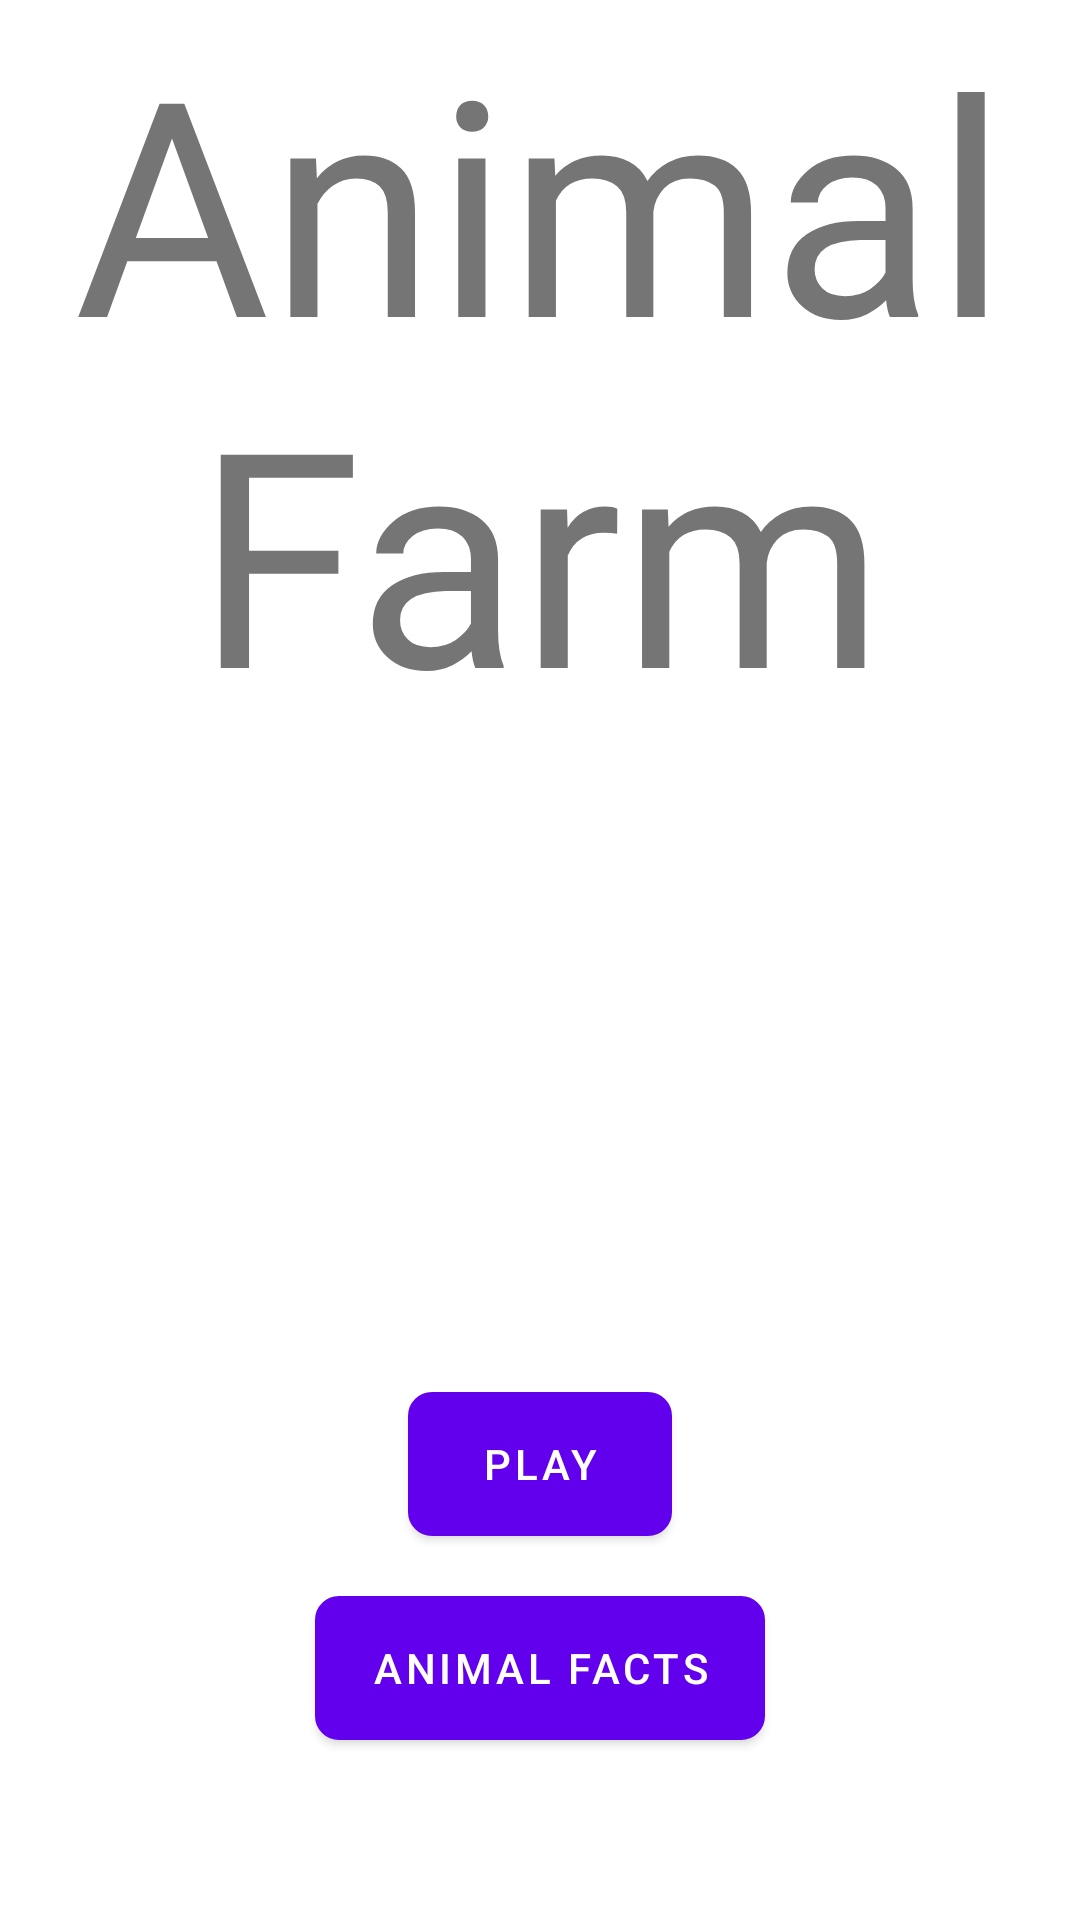

Layout XML and referenced resources for this Android screen:
<!-- AndroidManifest.xml: application theme Theme.AnimalFarm_Kotlin -->
<!-- res/layout/fragment_home.xml -->
<?xml version="1.0" encoding="utf-8"?>
<androidx.constraintlayout.widget.ConstraintLayout xmlns:android="http://schemas.android.com/apk/res/android"
    xmlns:tools="http://schemas.android.com/tools"
    android:layout_width="match_parent"
    android:layout_height="match_parent"
    xmlns:app="http://schemas.android.com/apk/res-auto"
    tools:context=".ui.HomeFragment"
    android:orientation="horizontal"
    android:background="@drawable/cartoonfarm">

    <TextView
        android:id="@+id/title_tv"
        android:layout_width="match_parent"
        android:layout_height="wrap_content"
        android:gravity="center_horizontal"
        android:text="@string/animal_farm"
        android:textSize="100sp"
        android:fontFamily="@font/kids_zone"
        app:layout_constraintTop_toTopOf="parent" />

    <com.google.android.material.button.MaterialButton
        android:id="@+id/play_btn"
        android:layout_width="wrap_content"
        android:layout_height="wrap_content"
        android:layout_marginBottom="20dp"
        android:layout_gravity="center_horizontal"
        android:text="@string/play"
        android:background="@drawable/rectangle_yellow"
        app:layout_constraintBottom_toTopOf="@id/facts_btn"
        app:layout_constraintEnd_toEndOf="parent"
        app:layout_constraintStart_toStartOf="parent" />

    <com.google.android.material.button.MaterialButton
        android:id="@+id/facts_btn"
        android:layout_width="150dp"
        android:layout_height="wrap_content"
        android:layout_marginBottom="60dp"
        android:layout_gravity="center_horizontal"
        android:text="@string/fun_animal_facts"
        android:background="@drawable/rectangle_red"
        app:layout_constraintBottom_toBottomOf="parent"
        app:layout_constraintEnd_toEndOf="parent"
        app:layout_constraintStart_toStartOf="parent" />
</androidx.constraintlayout.widget.ConstraintLayout>
<!-- resources referenced by this layout -->
<resources>
  <!-- drawable rectangle_red (drawable-v24) -->
  <?xml version="1.0" encoding="utf-8"?>
  <shape xmlns:android="http://schemas.android.com/apk/res/android" >
      <solid
          android:color="#FF282F"/>
      <stroke android:width="2dp"
          android:color="#FFFFFF"/>
      <corners
          android:bottomLeftRadius="7dp"
          android:bottomRightRadius="7dp"
          android:topLeftRadius="7dp"
          android:topRightRadius="7dp" />
  </shape>
  <!-- drawable rectangle_yellow (drawable-v24) -->
  <?xml version="1.0" encoding="utf-8"?>
  <shape xmlns:android="http://schemas.android.com/apk/res/android" >
      <solid
          android:color="#FFCA28"/>
      <stroke android:width="2dp"
          android:color="#FFFFFF"/>
      <corners
          android:bottomLeftRadius="7dp"
          android:bottomRightRadius="7dp"
          android:topLeftRadius="7dp"
          android:topRightRadius="7dp" />
  </shape>
  <string name="animal_farm">Animal Farm</string>
  <string name="fun_animal_facts">Animal Facts</string>
  <string name="play">Play</string>
  <style name="Theme.AnimalFarm_Kotlin" parent="Theme.MaterialComponents.DayNight.DarkActionBar">
          
          <item name="colorPrimary">@color/purple_500</item>
          <item name="colorPrimaryVariant">@color/purple_700</item>
          <item name="colorOnPrimary">@color/white</item>
          
          <item name="colorSecondary">@color/teal_200</item>
          <item name="colorSecondaryVariant">@color/teal_700</item>
          <item name="colorOnSecondary">@color/black</item>
          
          <item name="android:statusBarColor" tools:targetApi="l">?attr/colorPrimaryVariant</item>
          
      </style>
  <color name="purple_500">#FF6200EE</color>
  <color name="purple_700">#FF3700B3</color>
  <color name="white">#FFFFFFFF</color>
  <color name="teal_200">#FF03DAC5</color>
  <color name="teal_700">#FF018786</color>
  <color name="black">#FF000000</color>
</resources>
